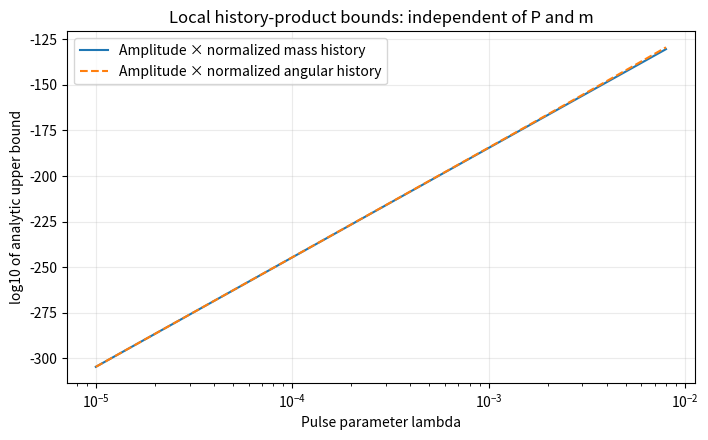

This chart was generated by the following Python code:
"""Cancellation-aware audit of a local outgoing-pulse construction.

This is NOT a Navier--Stokes solver, a blow-up verification, or a Lean build.
The source equations are listed in RESEARCH_NOTE.md at a pinned commit.

Run: python pulse_audit.py --output results
Dependencies: numpy, scipy, sympy, mpmath, matplotlib
"""
from __future__ import annotations
import argparse
import csv
import json
import math
from pathlib import Path
from typing import Any
import numpy as np
from scipy.integrate import quad
from scipy.special import expit
import sympy as sp


def sigma(x: float) -> float:
    """Smooth symmetric step, edge(x)=exp(-1/x**2) for x>0."""
    if x <= 0.0:
        return 0.0
    if x >= 1.0:
        return 1.0
    return float(expit(1.0/(1.0-x)**2 - 1.0/x**2))


def drop(m: float, y: float) -> float:
    """4*(1-sigma(log(y)/m)), evaluated without subtractive cancellation."""
    if m <= 0:
        raise ValueError('m must be positive')
    if y <= 1.0:
        return 4.0
    z = math.log(y)/m
    if z >= 1.0:
        return 0.0
    return 4.0 * sigma(1.0-z)


def integral_sigma(x: float) -> float:
    if x <= 0:
        return 0.0
    if x >= 1:
        return x-0.5
    return quad(sigma,0.0,x,epsabs=2e-13,epsrel=2e-13)[0]


def log_radial_over_P(y: float, D: float, lam: float) -> float:
    """Exact primitive representation; no huge amplitudes are exponentiated."""
    if y < 0:
        return y/10.0
    return 0.6*(y-integral_sigma(y))-lam*integral_sigma(y-D-1)-y/2


def slope(y: float,D: float,lam: float) -> float:
    return 0.6*sigma(1.0-y)-lam*sigma(y-D-1.0)


def check_params(m: float,lam: float,logP: float) -> None:
    if not all(math.isfinite(t) for t in (m,lam,logP)):
        raise ValueError('parameters must be finite')
    if m <= 0 or not 0 < lam < 0.1:
        raise ValueError('require m>0 and 0<lambda<0.1')


def numerical_case(m: float, lam: float, logP: float) -> dict[str, float]:
    check_params(m,lam,logP)
    K=math.exp(m);D=K+10.0;H=K+12.0;w=60.0*math.log(1/lam)
    # Direct piecewise numerical integration of the original slope law.
    edges=[0.0,1.0,D+1.0,H,H+w]
    numeric_logA=logP+sum(quad(lambda y:slope(y,D,lam)-0.5,a,b,
                             epsabs=5e-12,epsrel=5e-13)[0]
                        for a,b in zip(edges[:-1],edges[1:]))
    formula_logA=logP+0.3-lam/2-H/2+(30+60*lam)*math.log(lam)
    # Prefix moments normalized by exp(K), without catastrophic overflow.
    # All integrands are nonnegative. Splitting at 1 handles the flat prefix.
    def integrate(fn):
        return sum(quad(fn,a,b,epsabs=1e-13,epsrel=1e-11,limit=200)[0]
                   for a,b in [(0.,1.),(1.,K)])
    Mscaled=4*math.exp(-K)+integrate(lambda y:math.exp(y-K)*drop(m,y))
    Jscaled=2.5*math.exp(-K)+integrate(
        lambda y: math.exp(1.5*y+log_radial_over_P(y,D,lam)-K)*drop(m,y))
    if Mscaled <= 0 or Jscaled <= 0:
        raise ArithmeticError('normalized quadrature returned a nonpositive value')
    # M=exp(K)*Mscaled; J=sqrt(2)*P*exp(K)*Jscaled.
    logM=K+math.log(Mscaled)
    logJ=0.5*math.log(2)+logP+K+math.log(Jscaled)
    yb=H+w
    logq0=logM-yb-numeric_logA
    logq1=logJ-0.5*math.log(2)-1.5*yb-2*numeric_logA
    # Two independent ways to calculate A_pulse*q_i.
    direct_logprod0=numeric_logA+logq0
    direct_logprod1=numeric_logA+logq1
    normalized_logprod0=math.log(Mscaled)-12-w
    normalized_logprod1=math.log(Jscaled)-0.3+lam/2-12-(1-lam)*w
    # Analytic upper bounds, valid without P>=amplitudeThreshold.
    cap0=math.log(4)-12+60*math.log(lam)
    cap1=math.log(4)-12+lam/2+60*(1-lam)*math.log(lam)
    hold_exact=logP+0.3-lam/2-H/2
    old_envelope=logP+H
    return {
      'm':m,'lambda':lam,'logP':logP,
      'pulse_log_amplitude_abs_error':abs(numeric_logA-formula_logA),
      'history0_log_identity_abs_error':abs(direct_logprod0-normalized_logprod0),
      'history1_log_identity_abs_error':abs(direct_logprod1-normalized_logprod1),
      'history0_ratio_to_analytic_cap':math.exp(normalized_logprod0-cap0),
      'history1_ratio_to_analytic_cap':math.exp(normalized_logprod1-cap1),
      'history0_log_product':normalized_logprod0,
      'history1_log_product':normalized_logprod1,
      'old_over_sharp_amplitude_coefficient_log10':(old_envelope-hold_exact)/math.log(10),
    }


def symbolic_checks() -> dict[str,bool]:
    K,H,lam,w,lp=sp.symbols('K H lam w logP',real=True)
    la=lp+sp.Rational(3,10)-lam/2-H/2-(sp.Rational(1,2)+lam)*w
    lm,lj=sp.symbols('logM logJ',real=True)
    lq0=lm-(H+w)-la
    lq1=lj-sp.log(2)/2-sp.Rational(3,2)*(H+w)-2*la
    # The second target still contains the exact J; substitute its scaled form.
    jscaled,mscaled=sp.symbols('logJscaled logMscaled',real=True)
    ident0=sp.expand((la+lq0).subs({lm:K+mscaled,H:K+12}))
    ident1=sp.expand((la+lq1).subs({lj:sp.log(2)/2+lp+K+jscaled,H:K+12}))
    j,m,h=sp.symbols('J m h',real=True)
    rate=h*(j/10+sp.Rational(7,10))-(m*(m+2)+sp.Rational(5,2)+2*h+2*h*m)
    threshold=(10/h)*(m*m+2*m+sp.Rational(5,2))+13+20*m
    return {
      'history0_exact_cancellation':sp.simplify(ident0-(mscaled-12-w))==0,
      'history1_exact_cancellation':sp.simplify(ident1-(jscaled-sp.Rational(3,10)+lam/2-12-(1-lam)*w))==0,
      'published_ledger_threshold_identity':sp.simplify(rate-h/10*(j-threshold))==0,
      'old_sharp_log_ratio':sp.simplify((lp+H)-(lp+sp.Rational(3,10)-lam/2-H/2)
                         -(sp.Rational(3,2)*H-sp.Rational(3,10)+lam/2))==0,
    }


def independent_high_precision() -> dict[str,Any]:
    import mpmath as mp
    mp.mp.dps=60
    def sig(x):
        if x<=0: return mp.mpf(0)
        if x>=1: return mp.mpf(1)
        return 1/(1+mp.exp(1/x**2-1/(1-x)**2))
    I=mp.quad(sig,[0,mp.mpf('0.25'),mp.mpf('0.5'),mp.mpf('0.75'),1])
    l=mp.mpf('0.001');m=mp.mpf(2);H=mp.exp(m)+12;logP=mp.mpf(7)
    # Piecewise integration; independent arbitrary-precision step implementation.
    I1=mp.quad(lambda t:mp.mpf('0.6')*(1-sig(t))-mp.mpf('0.5'),[0,mp.mpf('.5'),1])
    I2=-(H-2)/2
    I3=mp.quad(lambda t:-l*sig(t)-mp.mpf('.5'),[0,mp.mpf('.5'),1])
    actual=logP+I1+I2+I3-(mp.mpf('.5')+l)*60*mp.log(1/l)
    expected=logP+mp.mpf('.3')-l/2-H/2+(30+60*l)*mp.log(l)
    return {'precision_decimal_digits':60,
      'symmetric_step_integral_abs_error':str(abs(I-mp.mpf('.5'))),
      'pulse_log_formula_abs_error':str(abs(actual-expected)),
      'log10_sharp_history0_cap_lambda_0_001':str((mp.log(4)-12+60*mp.log(l))/mp.log(10)),
      'log10_sharp_history1_cap_lambda_0_001':str((mp.log(4)-12+l/2+60*(1-l)*mp.log(l))/mp.log(10))}


def exact_integer_ledger() -> list[dict[str,int]]:
    # Exact rational arithmetic fixes off-by-one float rounding in v0.7.
    from fractions import Fraction
    h=Fraction(1,1000)
    out=[]
    for m in [0,1,2,3,5,10]:
        threshold=10/h*(m*m+2*m+Fraction(5,2))+13+20*m
        first=threshold.numerator//threshold.denominator+1
        out.append({'derivative_order':m,'first_J_with_positive_ledger_rate':first})
    return out


def cancellation_scaling_cases() -> list[dict[str,float]]:
    """Exact scale-only test; no ODE or PDE robustness inference."""
    B=np.array([[1.,1.],[1.,-1.]])/math.sqrt(2)
    target=np.array([1.,0.])
    rows=[]
    for exponent in [0,4,8,12]:
        scales=np.array([10.**exponent,10.**(-exponent)])
        H=B*scales
        coeff=np.linalg.solve(B,target)/scales
        physical_columns=H*coeff
        normed=H/np.linalg.norm(H,axis=0)
        rows.append({'column_exponent':exponent,'raw_condition':float(np.linalg.cond(H)),
                     'normalized_condition':float(np.linalg.cond(normed)),
                     'relative_residual':float(np.linalg.norm(physical_columns.sum(axis=1)-target)),
                     'largest_scaled_contribution':float(np.linalg.norm(physical_columns,axis=0).max())})
    return rows


def save_csv(path:Path,rows:list[dict]) -> None:
    with path.open('w',newline='',encoding='utf-8') as f:
        writer=csv.DictWriter(f,fieldnames=list(rows[0]))
        writer.writeheader();writer.writerows(rows)


def main() -> None:
    parser=argparse.ArgumentParser(description=__doc__)
    parser.add_argument('--output',type=Path,default=Path('results'))
    args=parser.parse_args();args.output.mkdir(parents=True,exist_ok=True)
    rows=[]
    # These m values validate local identities. They do not satisfy the full base-witness constraints.
    for m in [0.1,0.25,0.5,1.,2.,3.]:
        for lam in [1e-5,1e-3,5e-3,8e-3]:
            for logP in [0.,math.log(1000),math.exp(m)+11.]:
                rows.append(numerical_case(m,lam,logP))
    save_csv(args.output/'quadrature_validation.csv',rows)
    symbolic=symbolic_checks();precision=independent_high_precision()
    unit=cancellation_scaling_cases();save_csv(args.output/'scaling_counterexample.csv',unit)
    budgets=exact_integer_ledger();save_csv(args.output/'corrected_ledger_thresholds.csv',budgets)
    symmetry=max(abs(sigma(x)+sigma(1-x)-1) for x in np.linspace(-.2,1.2,2001))
    summary={'number_of_local_cases':len(rows), 'symbolic_checks':symbolic,
      'sigma_symmetry_max_abs_error':symmetry,
      'max_log_amplitude_error':max(r['pulse_log_amplitude_abs_error'] for r in rows),
      'max_history_log_identity_error':max(max(r['history0_log_identity_abs_error'],r['history1_log_identity_abs_error']) for r in rows),
      'largest_history_ratio_to_proved_bound':max(max(r['history0_ratio_to_analytic_cap'],r['history1_ratio_to_analytic_cap']) for r in rows),
      'high_precision':precision,
      'all_sampled_bounds_pass':all(r['history0_ratio_to_analytic_cap']<=1+1e-10 and r['history1_ratio_to_analytic_cap']<=1+1e-10 for r in rows),
      'status':{'pde_solved':False,'lean_compiled':False,'interval_certified':False,'novelty_established':False}}
    assert all(symbolic.values())
    assert summary['max_log_amplitude_error']<1e-9
    assert summary['max_history_log_identity_error']<1e-9
    assert summary['all_sampled_bounds_pass']
    (args.output/'validation_summary.json').write_text(json.dumps(summary,indent=2),encoding='utf-8')
    # A plot of a rigorous local bound, not observed fluid or simulated PDE data.
    import matplotlib
    matplotlib.use('Agg')
    import matplotlib.pyplot as plt
    lam=np.logspace(-5,math.log10(.008),300)
    cap0=(math.log(4)-12+60*np.log(lam))/math.log(10)
    cap1=(math.log(4)-12+lam/2+60*(1-lam)*np.log(lam))/math.log(10)
    plt.figure(figsize=(7.2,4.5))
    plt.plot(lam,cap0,label='Amplitude × normalized mass history')
    plt.plot(lam,cap1,linestyle='--',label='Amplitude × normalized angular history')
    plt.xscale('log');plt.xlabel('Pulse parameter lambda');plt.ylabel('log10 of analytic upper bound')
    plt.title('Local history-product bounds: independent of P and m')
    plt.grid(True,alpha=.25);plt.legend();plt.tight_layout()
    plt.savefig(args.output/'history_product_bounds.png',dpi=160);plt.close()
    print(json.dumps(summary,indent=2))

if __name__=='__main__':
    main()
